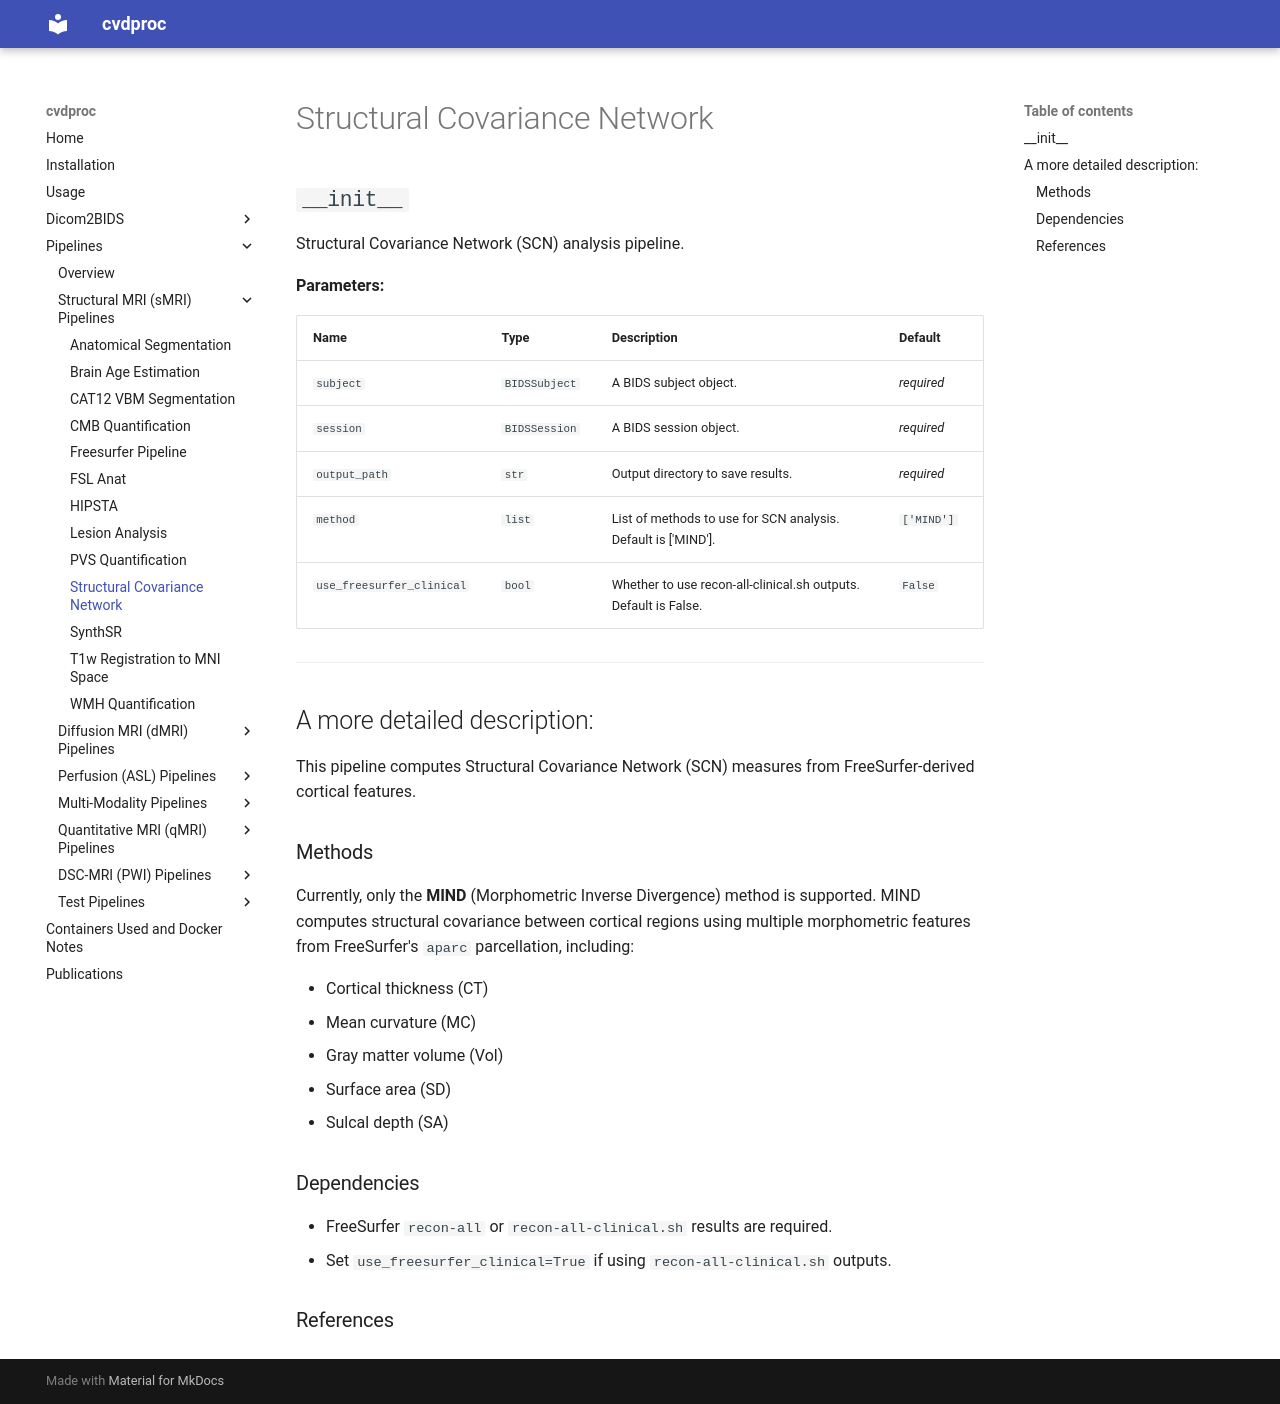

repository: LuuuXG/cvdproc · page: pipelines/sMRI/scn/index.html · generator: mkdocs

# Structural Covariance Network

::: cvdproc.pipelines.smri.scn_pipeline.SCNPipeline
    options:
      show_signature: false

----

## A more detailed description:

This pipeline computes Structural Covariance Network (SCN) measures from FreeSurfer-derived cortical features.

### Methods

Currently, only the **MIND** (Morphometric Inverse Divergence) method is supported. MIND computes structural covariance between cortical regions using multiple morphometric features from FreeSurfer's `aparc` parcellation, including:

- Cortical thickness (CT)
- Mean curvature (MC)
- Gray matter volume (Vol)
- Surface area (SD)
- Sulcal depth (SA)

### Dependencies

- FreeSurfer `recon-all` or `recon-all-clinical.sh` results are required.
- Set `use_freesurfer_clinical=True` if using `recon-all-clinical.sh` outputs.

### References

\bibliography
